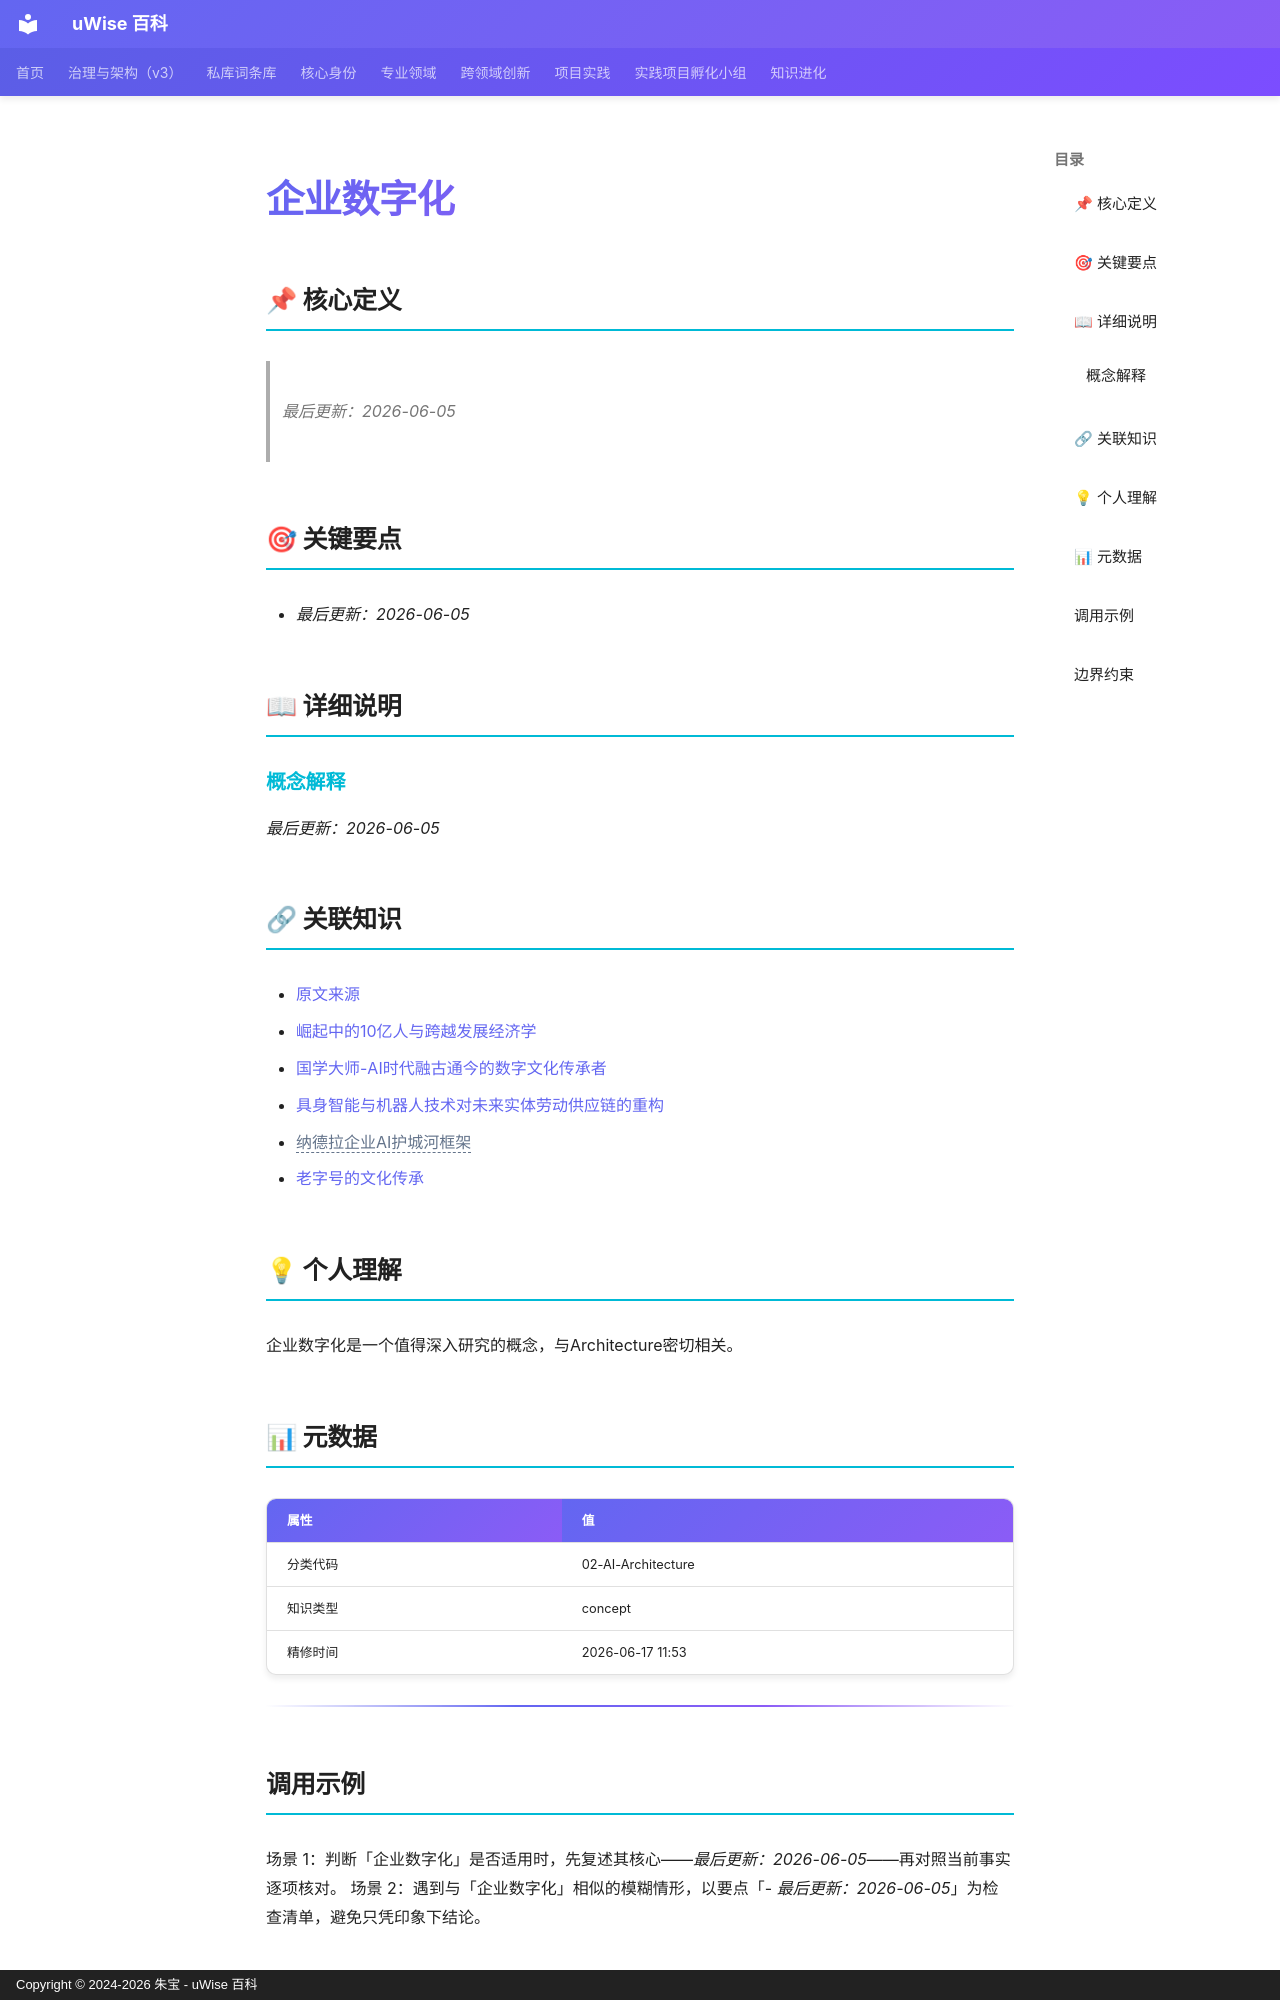

repository: zhubao315/uWise · page: vault-encyclopedia/md-64879ed2/index.html · generator: mkdocs · copyright: Copyright © 2024-2026 朱宝 - uWise 百科

---
title: "企业数字化"
description: "最后更新：2026-06-05"
---

# 企业数字化

## 📌 核心定义

> *最后更新：2026-06-05*
## 🎯 关键要点

- *最后更新：2026-06-05*

## 📖 详细说明

### 概念解释

*最后更新：2026-06-05*


## 🔗 关联知识

- [原文来源](../md-64879ed2/)
- [崛起中的10亿人与跨越发展经济学](../10-md-4022c93d/)
- [国学大师-AI时代融古通今的数字文化传承者](../ai-b93ddc14/)
- [具身智能与机器人技术对未来实体劳动供应链的重构](../md-91747050/)
- <span class="uw-unresolved" data-target="纳德拉企业AI护城河框架" title="未解析的双链目标：纳德拉企业AI护城河框架">纳德拉企业AI护城河框架</span>
- [老字号的文化传承](../md-c53dee28/)

## 💡 个人理解

企业数字化是一个值得深入研究的概念，与Architecture密切相关。
## 📊 元数据

| 属性 | 值 |
|------|-----|
| 分类代码 | 02-AI-Architecture |
| 知识类型 | concept |
| 精修时间 | 2026-06-17 11:53 |

---

## 调用示例

场景 1：判断「企业数字化」是否适用时，先复述其核心——*最后更新：2026-06-05*——再对照当前事实逐项核对。
场景 2：遇到与「企业数字化」相似的模糊情形，以要点「- *最后更新：2026-06-05*」为检查清单，避免只凭印象下结论。
